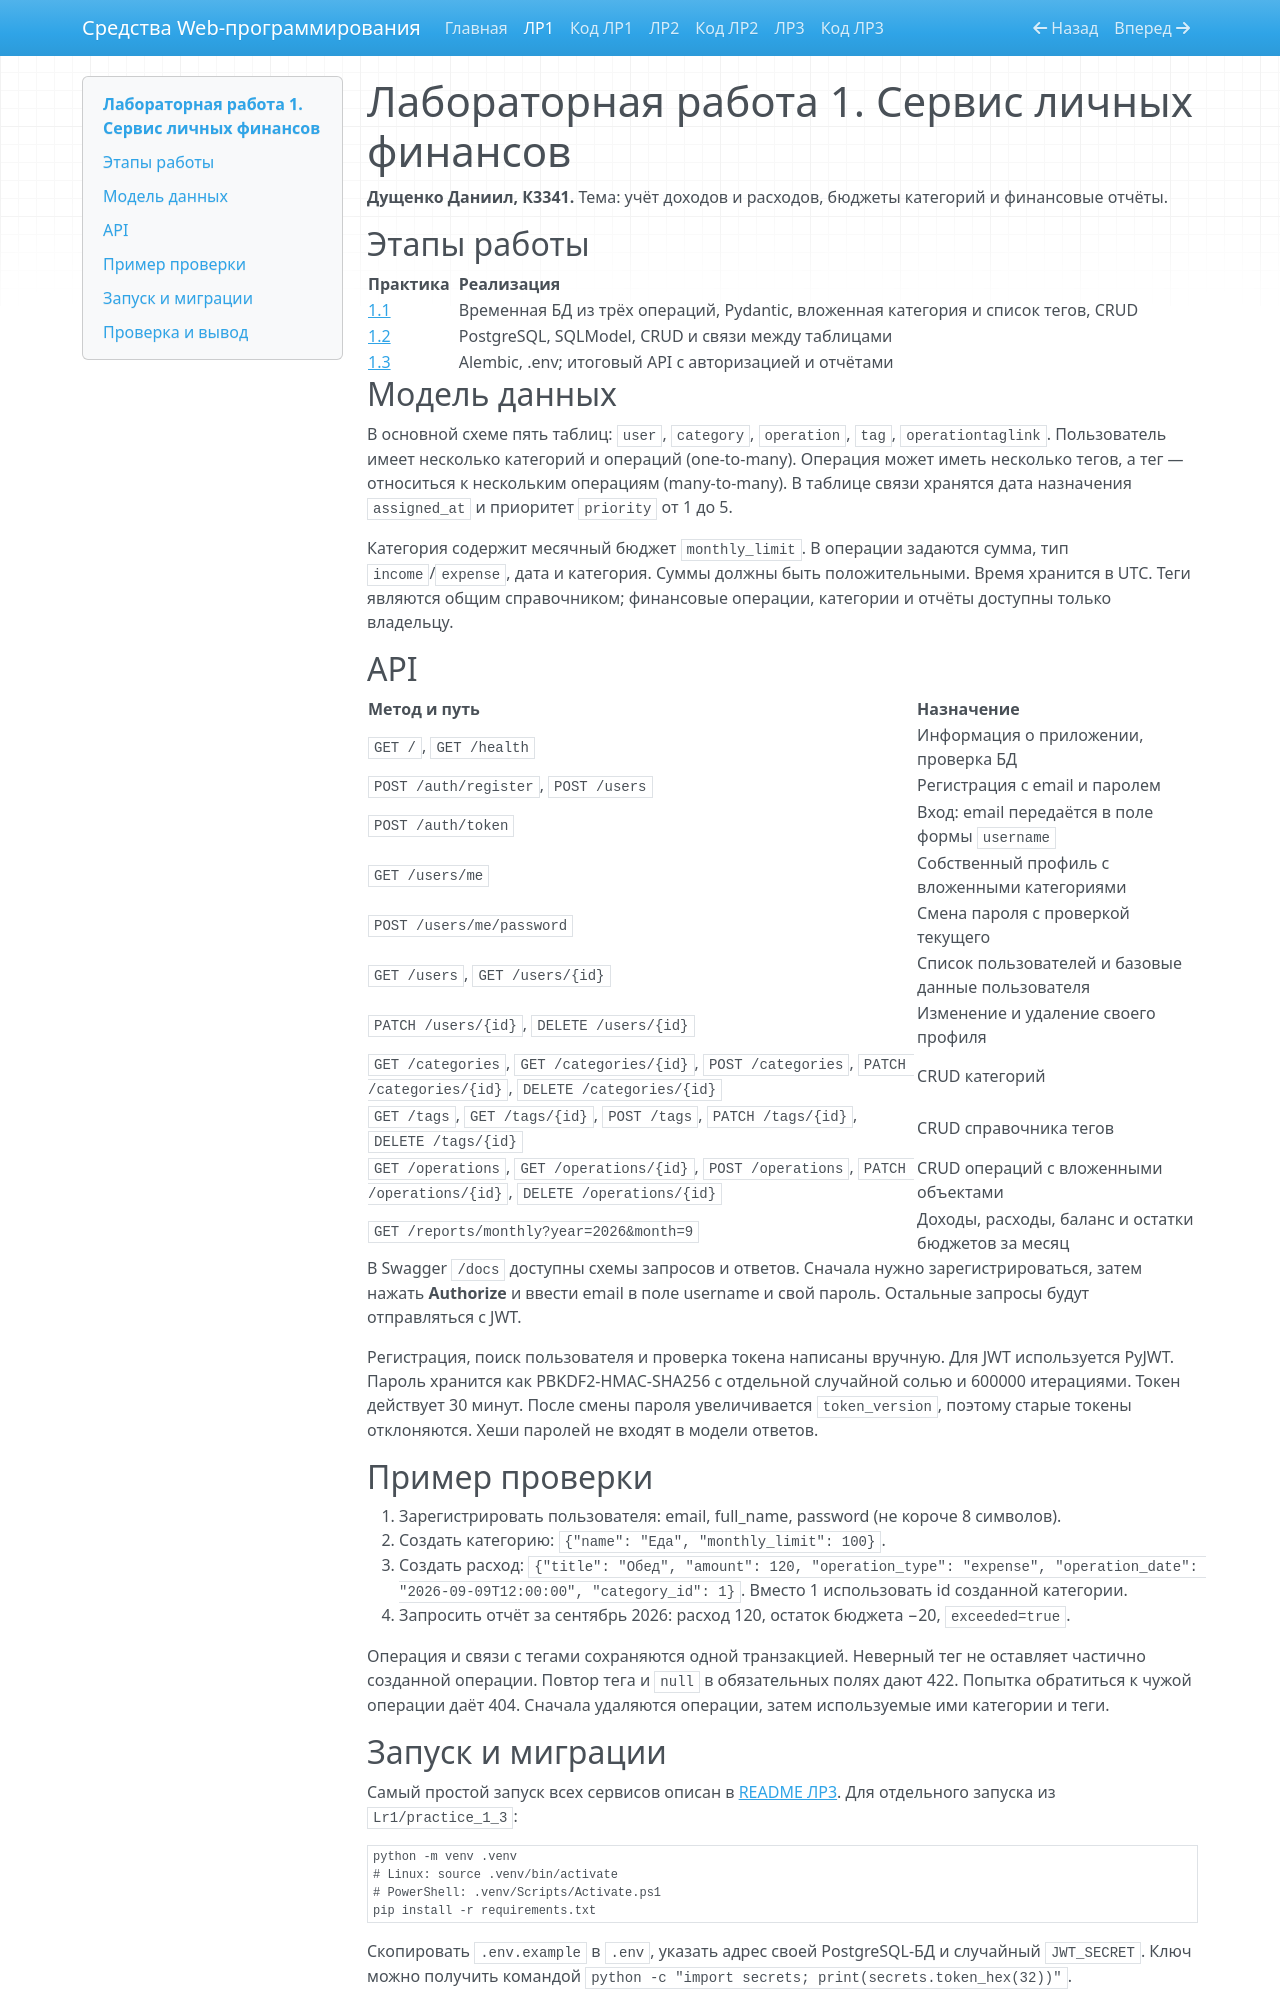

repository: DarkDan81/ITMO_ICT_WebDevelopment_tools_2025-2026 · page: lr1/index.html · generator: mkdocs

# Лабораторная работа 1. Сервис личных финансов

**Дущенко Даниил, К3341.** Тема: учёт доходов и расходов, бюджеты категорий и финансовые отчёты.

## Этапы работы

| Практика | Реализация |
| --- | --- |
| [1.1](https://github.com/DarkDan81/ITMO_ICT_WebDevelopment_tools_2025-2026/tree/main/students/k3341/Dushchenko_Daniil/Lr1/practice_1_1) | Временная БД из трёх операций, Pydantic, вложенная категория и список тегов, CRUD |
| [1.2](https://github.com/DarkDan81/ITMO_ICT_WebDevelopment_tools_2025-2026/tree/main/students/k3341/Dushchenko_Daniil/Lr1/practice_1_2) | PostgreSQL, SQLModel, CRUD и связи между таблицами |
| [1.3](https://github.com/DarkDan81/ITMO_ICT_WebDevelopment_tools_2025-2026/tree/main/students/k3341/Dushchenko_Daniil/Lr1/practice_1_3) | Alembic, .env; итоговый API с авторизацией и отчётами |

## Модель данных

В основной схеме пять таблиц: `user`, `category`, `operation`, `tag`, `operationtaglink`.
Пользователь имеет несколько категорий и операций (one-to-many). Операция может иметь несколько тегов,
а тег — относиться к нескольким операциям (many-to-many).
В таблице связи хранятся дата назначения `assigned_at` и приоритет `priority` от 1 до 5.

Категория содержит месячный бюджет `monthly_limit`. В операции задаются сумма, тип `income`/`expense`,
дата и категория. Суммы должны быть положительными. Время хранится в UTC.
Теги являются общим справочником; финансовые операции, категории и отчёты доступны только владельцу.

## API

| Метод и путь | Назначение |
| --- | --- |
| `GET /`, `GET /health` | Информация о приложении, проверка БД |
| `POST /auth/register`, `POST /users` | Регистрация с email и паролем |
| `POST /auth/token` | Вход: email передаётся в поле формы `username` |
| `GET /users/me` | Собственный профиль с вложенными категориями |
| `POST /users/me/password` | Смена пароля с проверкой текущего |
| `GET /users`, `GET /users/{id}` | Список пользователей и базовые данные пользователя |
| `PATCH /users/{id}`, `DELETE /users/{id}` | Изменение и удаление своего профиля |
| `GET /categories`, `GET /categories/{id}`, `POST /categories`, `PATCH /categories/{id}`, `DELETE /categories/{id}` | CRUD категорий |
| `GET /tags`, `GET /tags/{id}`, `POST /tags`, `PATCH /tags/{id}`, `DELETE /tags/{id}` | CRUD справочника тегов |
| `GET /operations`, `GET /operations/{id}`, `POST /operations`, `PATCH /operations/{id}`, `DELETE /operations/{id}` | CRUD операций с вложенными объектами |
| `GET /reports/monthly?year=2026&month=9` | Доходы, расходы, баланс и остатки бюджетов за месяц |

В Swagger `/docs` доступны схемы запросов и ответов. Сначала нужно зарегистрироваться, затем нажать
**Authorize** и ввести email в поле username и свой пароль. Остальные запросы будут отправляться с JWT.

Регистрация, поиск пользователя и проверка токена написаны вручную. Для JWT используется PyJWT.
Пароль хранится как PBKDF2-HMAC-SHA256 с отдельной случайной солью и 600000 итерациями.
Токен действует 30 минут. После смены пароля увеличивается `token_version`, поэтому старые токены отклоняются.
Хеши паролей не входят в модели ответов.

## Пример проверки

1. Зарегистрировать пользователя: email, full_name, password (не короче 8 символов).
2. Создать категорию: `{"name": "Еда", "monthly_limit": 100}`.
3. Создать расход: `{"title": "Обед", "amount": 120, "operation_type": "expense", "operation_date": "2026-09-09T12:00:00", "category_id": 1}`.
   Вместо 1 использовать id созданной категории.
4. Запросить отчёт за сентябрь 2026: расход 120, остаток бюджета −20, `exceeded=true`.

Операция и связи с тегами сохраняются одной транзакцией. Неверный тег не оставляет частично созданной операции.
Повтор тега и `null` в обязательных полях дают 422. Попытка обратиться к чужой операции даёт 404.
Сначала удаляются операции, затем используемые ими категории и теги.
